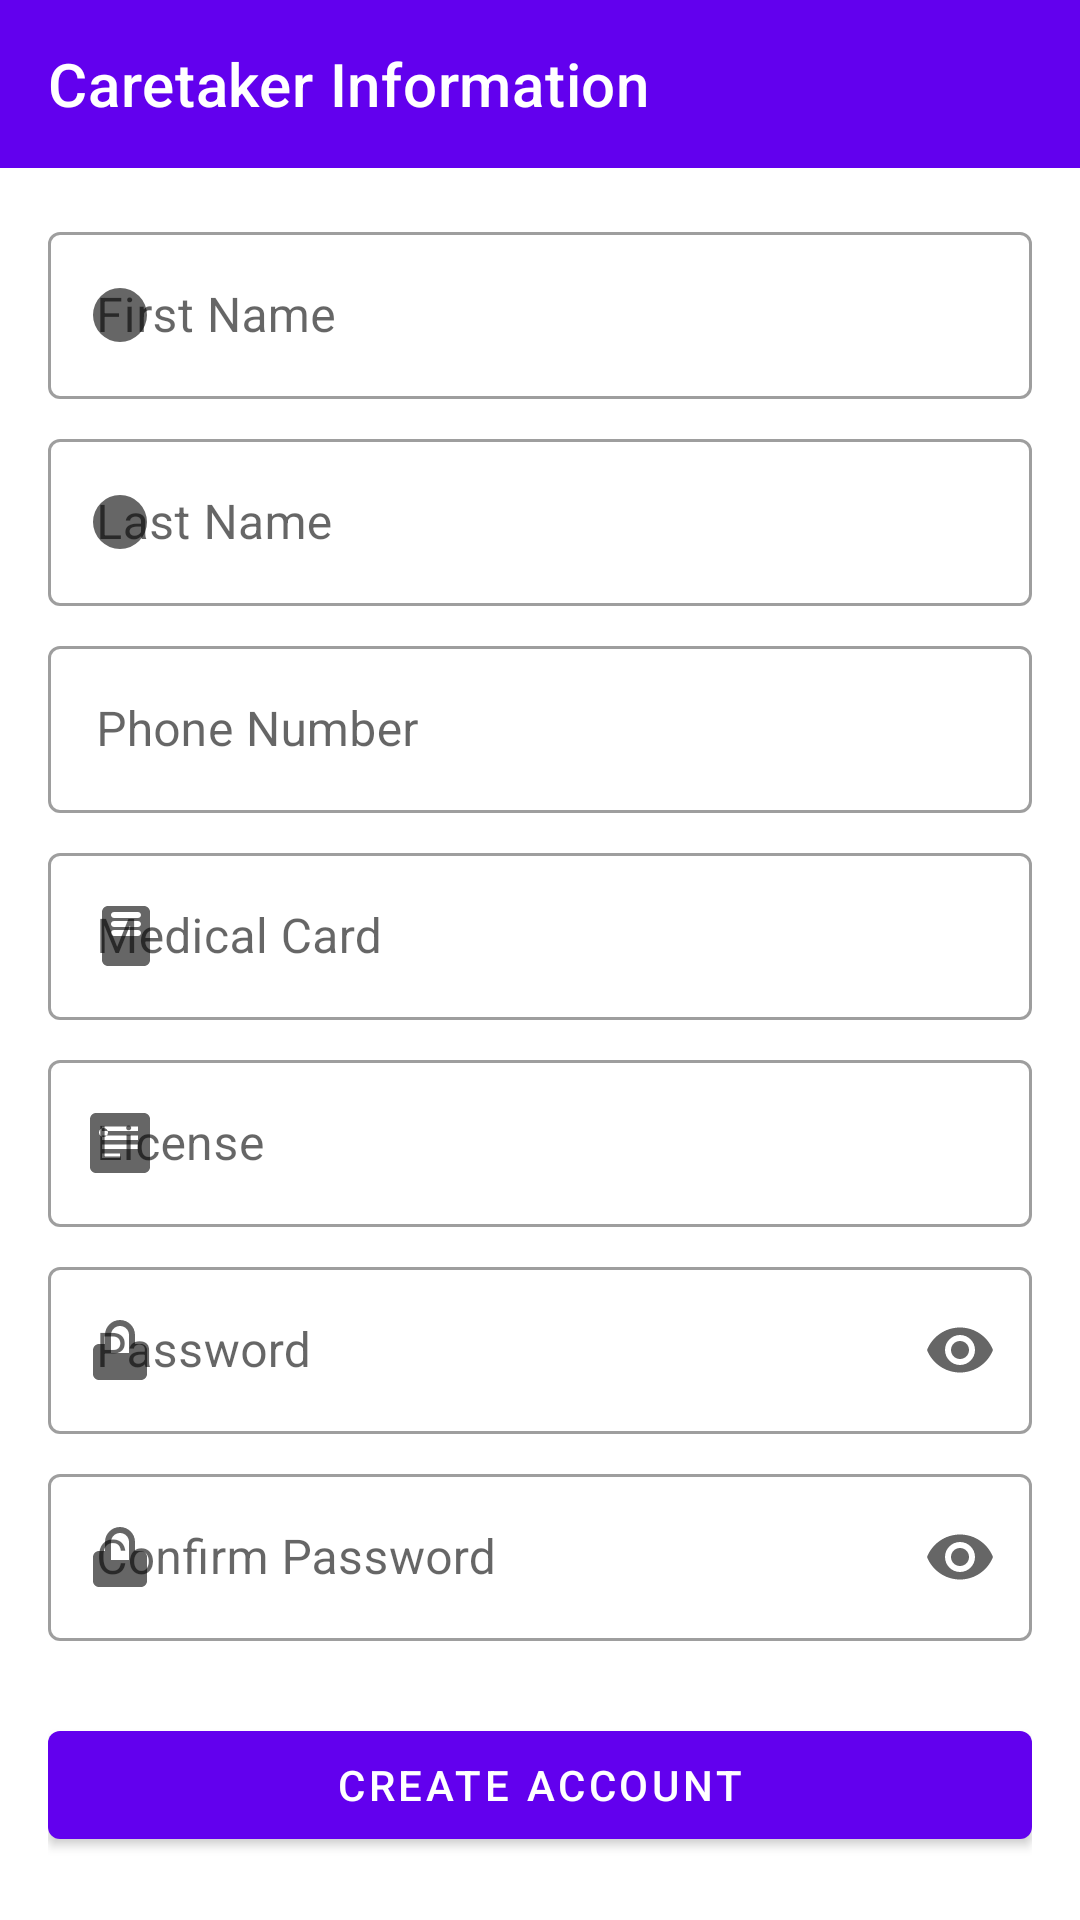

This screen was rendered from an Android layout file. Write that file and the resources it references.
<!-- AndroidManifest.xml: application theme Theme.ElderlyHealthMonitorApp -->
<!-- res/layout/fragment_caretaker.xml -->
<?xml version="1.0" encoding="utf-8"?>
<androidx.core.widget.NestedScrollView
    xmlns:android="http://schemas.android.com/apk/res/android"
    xmlns:app="http://schemas.android.com/apk/res-auto"
    xmlns:tools="http://schemas.android.com/tools"
    android:layout_width="match_parent"
    android:layout_height="match_parent"
    android:fillViewport="true">

    <androidx.constraintlayout.widget.ConstraintLayout
        android:layout_width="match_parent"
        android:layout_height="wrap_content"
        tools:context=".CaretakerFragment">

        
        <com.google.android.material.appbar.AppBarLayout
            android:id="@+id/appBarLayout"
            android:layout_width="match_parent"
            android:layout_height="wrap_content"
            app:layout_constraintTop_toTopOf="parent">

            
            <com.google.android.material.appbar.MaterialToolbar
                android:id="@+id/topAppBar"
                android:layout_width="match_parent"
                android:layout_height="?attr/actionBarSize"
                app:navigationIcon="@drawable/ic_baseline_arrow_back_24"
                app:title="Caretaker Information"
                app:titleTextColor="@color/white"
                style="@style/Widget.MaterialComponents.Toolbar.Primary"/>

        </com.google.android.material.appbar.AppBarLayout>

        
        <LinearLayout
            android:layout_width="match_parent"
            android:layout_height="wrap_content"
            android:orientation="vertical"
            android:padding="16dp"
            app:layout_constraintTop_toBottomOf="@id/appBarLayout">

            
            <com.google.android.material.textfield.TextInputLayout
                android:id="@+id/tilFirstName"
                style="@style/Widget.MaterialComponents.TextInputLayout.OutlinedBox"
                android:layout_width="match_parent"
                android:layout_height="wrap_content"
                android:hint="@string/first_name"
                app:startIconDrawable="@drawable/ic_person">

                <com.google.android.material.textfield.TextInputEditText
                    android:id="@+id/editTextFirstName"
                    android:layout_width="match_parent"
                    android:layout_height="wrap_content"
                    android:inputType="textPersonName"/>

            </com.google.android.material.textfield.TextInputLayout>

            
            <com.google.android.material.textfield.TextInputLayout
                android:id="@+id/tilLastName"
                style="@style/Widget.MaterialComponents.TextInputLayout.OutlinedBox"
                android:layout_width="match_parent"
                android:layout_height="wrap_content"
                android:layout_marginTop="8dp"
                android:hint="@string/last_name"
                app:startIconDrawable="@drawable/ic_person">

                <com.google.android.material.textfield.TextInputEditText
                    android:id="@+id/editTextLastName"
                    android:layout_width="match_parent"
                    android:layout_height="wrap_content"
                    android:inputType="textPersonName"/>

            </com.google.android.material.textfield.TextInputLayout>

            
            <com.google.android.material.textfield.TextInputLayout
                android:id="@+id/tilPhoneNumber"
                style="@style/Widget.MaterialComponents.TextInputLayout.OutlinedBox"
                android:layout_width="match_parent"
                android:layout_height="wrap_content"
                android:layout_marginTop="8dp"
                android:hint="@string/phone_number"
                app:startIconDrawable="@drawable/ic_phone">

                <com.google.android.material.textfield.TextInputEditText
                    android:id="@+id/editTextPhoneNumber"
                    android:layout_width="match_parent"
                    android:layout_height="wrap_content"
                    android:inputType="phone"/>

            </com.google.android.material.textfield.TextInputLayout>

            
            <com.google.android.material.textfield.TextInputLayout
                android:id="@+id/tilMedicalCard"
                style="@style/Widget.MaterialComponents.TextInputLayout.OutlinedBox"
                android:layout_width="match_parent"
                android:layout_height="wrap_content"
                android:layout_marginTop="8dp"
                android:hint="@string/medical_card"
                app:startIconDrawable="@drawable/ic_medical_card">

                <com.google.android.material.textfield.TextInputEditText
                    android:id="@+id/editTextMedicalCard"
                    android:layout_width="match_parent"
                    android:layout_height="wrap_content"
                    android:inputType="text"/>

            </com.google.android.material.textfield.TextInputLayout>

            
            <com.google.android.material.textfield.TextInputLayout
                android:id="@+id/tilLicense"
                style="@style/Widget.MaterialComponents.TextInputLayout.OutlinedBox"
                android:layout_width="match_parent"
                android:layout_height="wrap_content"
                android:layout_marginTop="8dp"
                android:hint="@string/license"
                app:startIconDrawable="@drawable/ic_license">

                <com.google.android.material.textfield.TextInputEditText
                    android:id="@+id/editTextLicense"
                    android:layout_width="match_parent"
                    android:layout_height="wrap_content"
                    android:inputType="text"/>

            </com.google.android.material.textfield.TextInputLayout>

            
            <com.google.android.material.textfield.TextInputLayout
                android:id="@+id/tilPassword"
                style="@style/Widget.MaterialComponents.TextInputLayout.OutlinedBox"
                android:layout_width="match_parent"
                android:layout_height="wrap_content"
                android:layout_marginTop="8dp"
                android:hint="@string/password"
                app:startIconDrawable="@drawable/ic_lock"
                app:endIconMode="password_toggle">

                <com.google.android.material.textfield.TextInputEditText
                    android:id="@+id/editTextPassword"
                    android:layout_width="match_parent"
                    android:layout_height="wrap_content"
                    android:inputType="textPassword"/>

            </com.google.android.material.textfield.TextInputLayout>

            
            <com.google.android.material.textfield.TextInputLayout
                android:id="@+id/tilConfirmPassword"
                style="@style/Widget.MaterialComponents.TextInputLayout.OutlinedBox"
                android:layout_width="match_parent"
                android:layout_height="wrap_content"
                android:layout_marginTop="8dp"
                android:hint="@string/confirm_password"
                app:startIconDrawable="@drawable/ic_lock"
                app:endIconMode="password_toggle">

                <com.google.android.material.textfield.TextInputEditText
                    android:id="@+id/editTextConfirmPassword"
                    android:layout_width="match_parent"
                    android:layout_height="wrap_content"
                    android:inputType="textPassword"/>

            </com.google.android.material.textfield.TextInputLayout>

            
            <com.google.android.material.button.MaterialButton
                android:id="@+id/buttonCreateCaretaker"
                android:layout_width="match_parent"
                android:layout_height="wrap_content"
                android:layout_marginTop="24dp"
                android:text="@string/create_account"/>

        </LinearLayout>

    </androidx.constraintlayout.widget.ConstraintLayout>

</androidx.core.widget.NestedScrollView>
<!-- resources referenced by this layout -->
<resources>
  <color name="white">#FFFFFFFF</color>
  <!-- drawable ic_license (drawable) -->
  <vector xmlns:android="http://schemas.android.com/apk/res/android"
      android:height="24dp"
      android:width="24dp"
      android:viewportHeight="24.0"
      android:viewportWidth="24.0">
      <path
          android:fillColor="#FF000000"
          android:pathData="M20,2H4c-1.11,0 -1.99,0.89 -1.99,2L2,20c0,1.1 0.89,2 1.99,2H20c1.1,0 2,-0.9 2,-2V4c0,-1.11 -0.9,-2 -2,-2zM6.5,7c0.83,0 1.5,0.67 1.5,1.5S7.33,10 6.5,10 5,9.33 5,8.5 5.67,7 6.5,7zM12,17H6v-1.5h6V17zm6,-3H6v-1.5h12V14zm0,-3H6v-1.5h12V11zm0,-3H6V6.5h12V8z"/>
  </vector>
  <!-- drawable ic_lock (drawable) -->
  <vector xmlns:android="http://schemas.android.com/apk/res/android"
      android:height="24dp"
      android:width="24dp"
      android:viewportHeight="24.0"
      android:viewportWidth="24.0">
      <path
          android:fillColor="#FF000000"
          android:pathData="M12,2C9.24,2 7,4.24 7,7v3H5c-1.1,0 -1.99,0.9 -1.99,2L3,20c0,1.1 0.89,2 1.99,2H19c1.1,0 2,-0.9 2,-2V12c0,-1.1 -0.9,-2 -2,-2h-2V7c0,-2.76 -2.24,-5 -5,-5zm3,8v3h-6v-3h6zm-3,-6c1.66,0 3,1.34 3,3v3h-6V7c0,-1.66 1.34,-3 3,-3z"/>
  </vector>
  <!-- drawable ic_medical_card (drawable) -->
  <vector xmlns:android="http://schemas.android.com/apk/res/android"
      android:height="24dp"
      android:width="24dp"
      android:viewportHeight="24.0"
      android:viewportWidth="24.0">
      <path
          android:fillColor="#FF000000"
          android:pathData="M20,2H8c-1.1,0 -2,0.9 -2,2v16c0,1.1 0.9,2 2,2h12c1.1,0 2,-0.9 2,-2V4c0,-1.1 -0.9,-2 -2,-2zM10,4h8c0.55,0 1,0.45 1,1s-0.45,1 -1,1h-8c-0.55,0 -1,-0.45 -1,-1s0.45,-1 1,-1zM10,7h8c0.55,0 1,0.45 1,1s-0.45,1 -1,1h-8c-0.55,0 -1,-0.45 -1,-1s0.45,-1 1,-1zM10,10h8c0.55,0 1,0.45 1,1s-0.45,1 -1,1h-8c-0.55,0 -1,-0.45 -1,-1s0.45,-1 1,-1z"/>
  </vector>
  <!-- drawable ic_person (drawable) -->
  <vector xmlns:android="http://schemas.android.com/apk/res/android"
      android:height="24dp"
      android:width="24dp"
      android:viewportHeight="24.0"
      android:viewportWidth="24.0">
      <path
          android:fillColor="#FF000000"
          android:pathData="M12,12m-9,0a9,9 0,1 1,18 0a9,9 0,1 1,-18 0"/>
  </vector>
  <string name="confirm_password">Confirm Password</string>
  <string name="create_account">Create Account</string>
  <string name="first_name">First Name</string>
  <string name="last_name">Last Name</string>
  <string name="license">License</string>
  <string name="medical_card">Medical Card</string>
  <string name="password">Password</string>
  <string name="phone_number">Phone Number</string>
  <style name="Theme.ElderlyHealthMonitorApp" parent="Theme.MaterialComponents.DayNight.DarkActionBar">
          
          <item name="colorPrimary">@color/purple_500</item>
          <item name="colorPrimaryVariant">@color/purple_700</item>
          <item name="colorOnPrimary">@color/white</item>
          
          <item name="colorSecondary">@color/teal_200</item>
          <item name="colorSecondaryVariant">@color/teal_700</item>
          <item name="colorOnSecondary">@color/black</item>
          
          <item name="android:statusBarColor">?attr/colorPrimaryVariant</item>
          
      </style>
  <color name="purple_500">#FF6200EE</color>
  <color name="purple_700">#FF3700B3</color>
  <color name="teal_200">#FF03DAC5</color>
  <color name="teal_700">#FF018786</color>
  <color name="black">#FF000000</color>
</resources>
